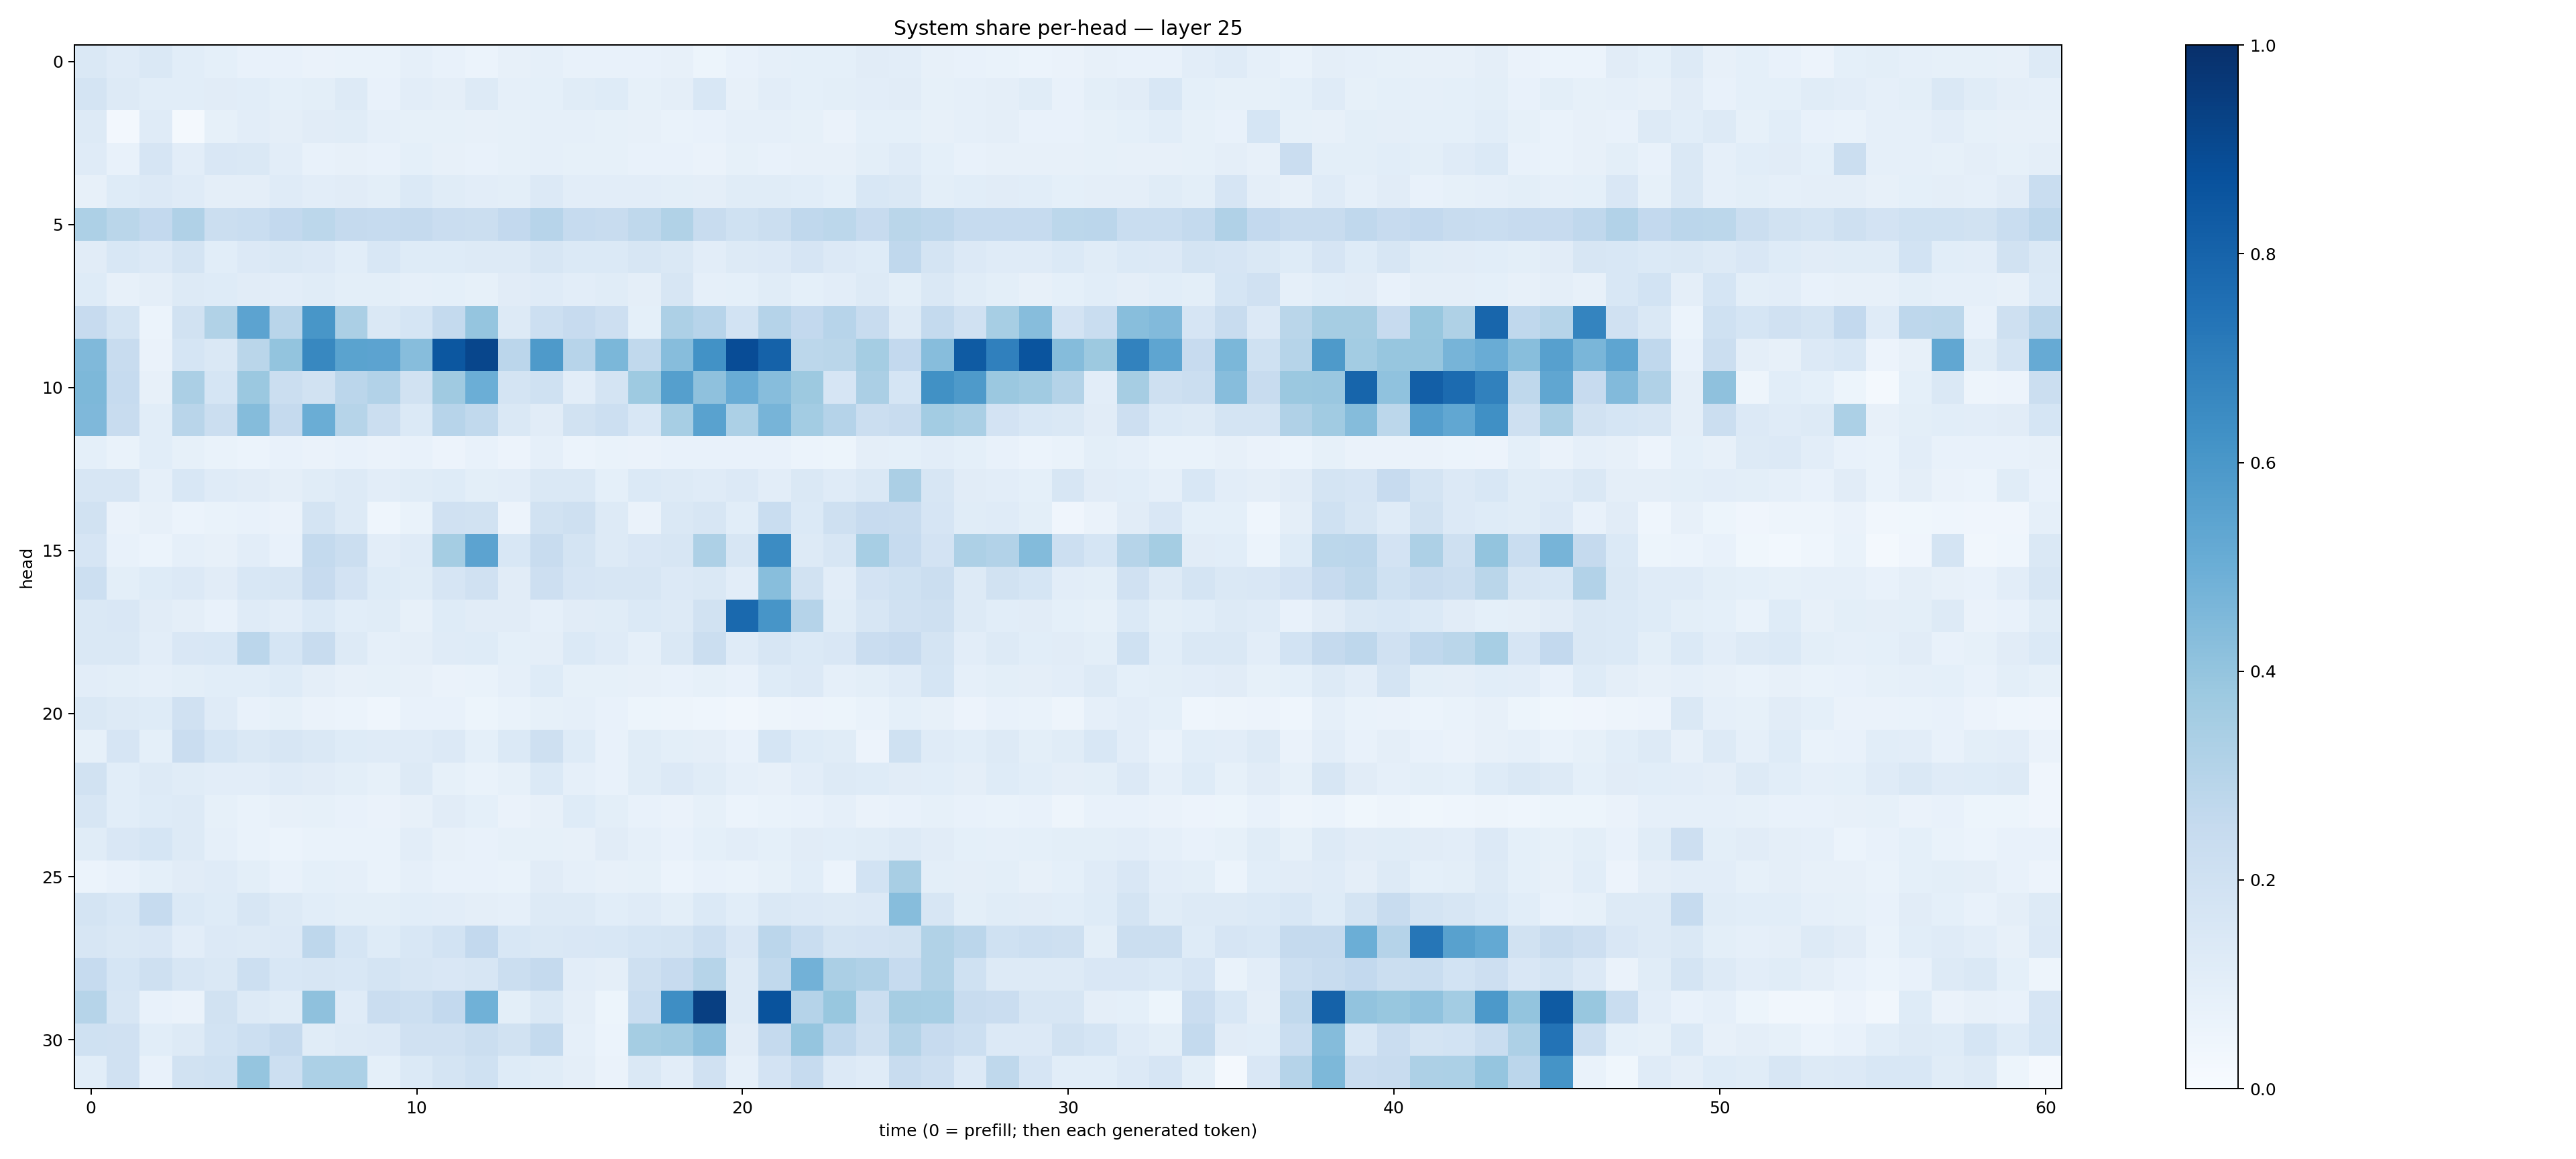

The table this chart was drawn from, first rows:
0.14493181, 0.11756709, 0.14143366, 0.108056165, 0.09235478, 0.07089465, 0.07245084, 0.06575348, 0.06731488, 0.06905162, 0.08796257, 0.07168413, 0.0609643, 0.079094134, 0.08961147, 0.0771514, 0.07668219, 0.07072884, 0.07959943, 0.054335248, 0.074340425, 0.088345274, 0.09231009, 0.09277565
0.1747, 0.1277, 0.1086, 0.1066, 0.111, 0.1082, 0.091, 0.1015, 0.1281, 0.07119, 0.1041, 0.0945, 0.1269, 0.08752, 0.09059, 0.1168, 0.1248, 0.08262, 0.0968, 0.1548, 0.07895, 0.1053, 0.0929, 0.09805
0.1288, 0.02542, 0.1196, 0.02155, 0.08497, 0.1023, 0.09401, 0.1102, 0.1157, 0.08917, 0.08532, 0.0833, 0.07815, 0.08368, 0.08691, 0.08775, 0.08339, 0.0792, 0.06876, 0.07057, 0.08625, 0.08893, 0.08571, 0.06533
0.1182, 0.07381, 0.1669, 0.1025, 0.1486, 0.1463, 0.1023, 0.0768, 0.0811, 0.07665, 0.08985, 0.07934, 0.07458, 0.08312, 0.0889, 0.0844, 0.08327, 0.07793, 0.07105, 0.06515, 0.08558, 0.07689, 0.07947, 0.08044
0.079, 0.1215, 0.1362, 0.1197, 0.09745, 0.09416, 0.1196, 0.1046, 0.1096, 0.0981, 0.14, 0.1134, 0.103, 0.1002, 0.1329, 0.1048, 0.1049, 0.105, 0.1, 0.0947, 0.1152, 0.1156, 0.1059, 0.09251
0.3261, 0.287, 0.2587, 0.3174, 0.2235, 0.2343, 0.2598, 0.2791, 0.2533, 0.2481, 0.2501, 0.2286, 0.2214, 0.2581, 0.2965, 0.2493, 0.2382, 0.2725, 0.3149, 0.2393, 0.2029, 0.2233, 0.2676, 0.281
0.1122, 0.1555, 0.1332, 0.1729, 0.1079, 0.135, 0.1449, 0.1335, 0.1058, 0.1541, 0.1218, 0.1222, 0.1259, 0.1285, 0.157, 0.1392, 0.1392, 0.1579, 0.1413, 0.1037, 0.1255, 0.1356, 0.1651, 0.1347
0.1227, 0.08145, 0.09662, 0.1252, 0.1244, 0.1116, 0.1021, 0.1165, 0.09907, 0.09783, 0.08846, 0.09373, 0.08236, 0.1114, 0.1203, 0.1022, 0.1135, 0.09489, 0.163, 0.08746, 0.09019, 0.1137, 0.09129, 0.1049
0.2428, 0.1727, 0.0606, 0.1907, 0.3138, 0.5432, 0.2928, 0.605, 0.3331, 0.1482, 0.1708, 0.2569, 0.3981, 0.127, 0.2154, 0.2427, 0.2121, 0.08997, 0.3279, 0.2958, 0.1857, 0.302, 0.2616, 0.2943
0.4463, 0.2406, 0.06433, 0.1688, 0.1436, 0.2875, 0.3992, 0.6613, 0.5491, 0.5446, 0.4324, 0.8497, 0.9125, 0.2846, 0.586, 0.2947, 0.4585, 0.262, 0.431, 0.6232, 0.8873, 0.8065, 0.2789, 0.2866
0.4533, 0.2478, 0.08039, 0.3338, 0.1691, 0.3821, 0.224, 0.1952, 0.2851, 0.312, 0.1943, 0.3683, 0.4961, 0.1724, 0.2019, 0.1054, 0.1793, 0.3725, 0.5633, 0.4123, 0.5074, 0.4312, 0.3765, 0.1645
0.4505, 0.2383, 0.1085, 0.2925, 0.2207, 0.4336, 0.2524, 0.5021, 0.2972, 0.2222, 0.1373, 0.2955, 0.2648, 0.1416, 0.1103, 0.1946, 0.2181, 0.1552, 0.3447, 0.5513, 0.3307, 0.4688, 0.3588, 0.3016
0.09169, 0.06852, 0.107, 0.08267, 0.06672, 0.06077, 0.07327, 0.06333, 0.07201, 0.06484, 0.07529, 0.05631, 0.07449, 0.0579, 0.08937, 0.06162, 0.07022, 0.0651, 0.07647, 0.07468, 0.07044, 0.07337, 0.05988, 0.05209
0.1623, 0.1638, 0.08776, 0.1555, 0.1172, 0.1132, 0.09511, 0.1141, 0.1315, 0.1031, 0.1168, 0.1237, 0.09995, 0.1022, 0.1458, 0.1442, 0.09339, 0.1395, 0.1272, 0.1192, 0.1356, 0.1043, 0.1427, 0.1205
0.1897, 0.0653, 0.08178, 0.06134, 0.06794, 0.07144, 0.06391, 0.1737, 0.1306, 0.04679, 0.06654, 0.1965, 0.1937, 0.05542, 0.1923, 0.21, 0.1293, 0.06478, 0.1415, 0.1593, 0.1078, 0.2314, 0.1368, 0.2042
0.1659, 0.07382, 0.06217, 0.08699, 0.07964, 0.1039, 0.07547, 0.2578, 0.2256, 0.1022, 0.1172, 0.3523, 0.5468, 0.1531, 0.235, 0.1719, 0.1258, 0.1506, 0.1616, 0.3249, 0.1593, 0.6477, 0.1253, 0.1589
0.2162, 0.09937, 0.1217, 0.1356, 0.1099, 0.1556, 0.1636, 0.2446, 0.1798, 0.1232, 0.1171, 0.1657, 0.1972, 0.111, 0.214, 0.1665, 0.1627, 0.1589, 0.1353, 0.1407, 0.1043, 0.4294, 0.1927, 0.1022
0.1478, 0.1502, 0.1108, 0.09719, 0.07724, 0.1174, 0.1038, 0.1377, 0.1084, 0.116, 0.08072, 0.124, 0.1112, 0.11, 0.08767, 0.1099, 0.116, 0.1375, 0.1304, 0.192, 0.7793, 0.6084, 0.3038, 0.1161
0.1478, 0.1483, 0.1037, 0.1498, 0.1535, 0.2815, 0.1701, 0.2349, 0.1283, 0.08623, 0.09753, 0.1173, 0.1222, 0.09033, 0.09466, 0.1369, 0.1207, 0.08718, 0.1465, 0.2215, 0.1198, 0.1571, 0.1386, 0.1508
0.1052, 0.09912, 0.08903, 0.1007, 0.1091, 0.1078, 0.1249, 0.09473, 0.07945, 0.0849, 0.07997, 0.06513, 0.0702, 0.08829, 0.1218, 0.08294, 0.08444, 0.07832, 0.07643, 0.08219, 0.07105, 0.1228, 0.1357, 0.08829
0.1465, 0.1284, 0.1237, 0.1981, 0.1191, 0.0748, 0.08496, 0.06566, 0.05954, 0.04661, 0.07146, 0.07362, 0.05279, 0.06807, 0.08519, 0.08828, 0.07154, 0.05383, 0.04977, 0.04365, 0.03214, 0.0479, 0.05626, 0.05125
0.08463, 0.1671, 0.09271, 0.2285, 0.1696, 0.1467, 0.1633, 0.1445, 0.1247, 0.1176, 0.1199, 0.1335, 0.09188, 0.1372, 0.2102, 0.1235, 0.07214, 0.1159, 0.1004, 0.09735, 0.07456, 0.1719, 0.1229, 0.1153
0.1941, 0.1083, 0.1319, 0.1152, 0.1044, 0.1036, 0.1206, 0.1105, 0.1003, 0.08343, 0.1322, 0.08352, 0.06963, 0.08527, 0.1402, 0.08932, 0.07235, 0.1138, 0.1331, 0.1137, 0.08596, 0.08062, 0.1018, 0.1302
0.1586, 0.1077, 0.1229, 0.1309, 0.08516, 0.06942, 0.08178, 0.08323, 0.07175, 0.0664, 0.082, 0.1115, 0.09338, 0.06273, 0.07868, 0.1234, 0.0992, 0.07546, 0.06283, 0.08423, 0.06048, 0.06778, 0.07331, 0.08681
0.1167, 0.1515, 0.1707, 0.1322, 0.08792, 0.06843, 0.06188, 0.06895, 0.06693, 0.06837, 0.1043, 0.08085, 0.0778, 0.08474, 0.08469, 0.0807, 0.1109, 0.08851, 0.07707, 0.09216, 0.1034, 0.09329, 0.1111, 0.1092
0.05888, 0.0742, 0.09118, 0.1107, 0.1193, 0.09964, 0.07753, 0.0934, 0.0872, 0.0671, 0.08864, 0.0707, 0.07638, 0.06777, 0.111, 0.08925, 0.08133, 0.08352, 0.06127, 0.07638, 0.06985, 0.08583, 0.1069, 0.06009
0.178, 0.1551, 0.2485, 0.1397, 0.1212, 0.1618, 0.1312, 0.1058, 0.1006, 0.09895, 0.1075, 0.1032, 0.09718, 0.08637, 0.1265, 0.1261, 0.1073, 0.1176, 0.1015, 0.1404, 0.1061, 0.1438, 0.1343, 0.1276
0.1639, 0.1473, 0.1511, 0.103, 0.1366, 0.1273, 0.1359, 0.2743, 0.1705, 0.1236, 0.1554, 0.1837, 0.2586, 0.1543, 0.1445, 0.1488, 0.1547, 0.1714, 0.1773, 0.2171, 0.1516, 0.2826, 0.2321, 0.1796
0.2492, 0.1681, 0.208, 0.161, 0.1481, 0.2172, 0.155, 0.1637, 0.1551, 0.1752, 0.1624, 0.1517, 0.157, 0.2218, 0.2509, 0.1053, 0.09765, 0.2081, 0.2445, 0.2997, 0.1321, 0.2634, 0.482, 0.3325
0.2998, 0.1612, 0.07229, 0.06427, 0.1876, 0.1327, 0.1166, 0.4113, 0.1191, 0.2281, 0.2149, 0.2609, 0.4863, 0.1014, 0.1433, 0.09392, 0.05299, 0.2324, 0.6375, 0.9378, 0.1319, 0.867, 0.3044, 0.3899
0.2023, 0.1982, 0.1081, 0.1301, 0.1843, 0.2153, 0.2515, 0.1144, 0.1264, 0.1336, 0.1978, 0.1973, 0.2206, 0.1947, 0.2551, 0.08684, 0.06133, 0.3522, 0.3647, 0.4164, 0.1103, 0.2509, 0.3963, 0.2663
0.1064, 0.1972, 0.07536, 0.188, 0.2002, 0.3948, 0.2154, 0.3297, 0.3304, 0.09011, 0.1382, 0.1741, 0.2, 0.1225, 0.1152, 0.09755, 0.06359, 0.1415, 0.1022, 0.1965, 0.08785, 0.1816, 0.2476, 0.1339
